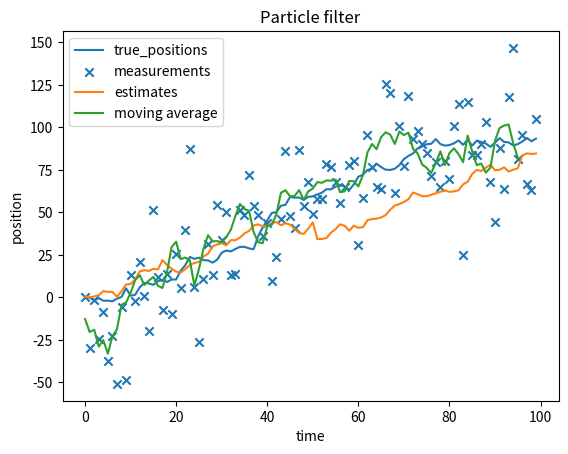

Recreate this plot in Python.
import random
from abc import ABC, abstractmethod
from dataclasses import dataclass

import numpy as np
from scipy import stats


@dataclass
class Particle:
    state: np.ndarray
    weight: float


class ParticleFilter(ABC):
    def __init__(self, x_0: np.ndarray, nb_particles: int, r_eff: float, resample_threshold: float):
        self.nb_particles = nb_particles
        self.particles = [Particle(x_0, 1 / nb_particles) for _ in range(nb_particles)]
        self.n_eff_threshold = r_eff * self.nb_particles
        self.resample_threshold = resample_threshold

    @abstractmethod
    def predict_next_step(self, p: Particle, u: np.ndarray):
        ...

    @abstractmethod
    def pdf_reading(self, p: Particle, z: np.ndarray):
        ...

    def step(self, u: np.ndarray):
        for i in range(self.nb_particles):
            self.particles[i] = self.predict_next_step(self.particles[i], u)

    def update(self, z: np.ndarray):
        total_weight = 0
        for i in range(self.nb_particles):
            p = self.particles[i]
            pdf = self.pdf_reading(p, z)
            self.particles[i].weight *= pdf

            total_weight += self.particles[i].weight
            if total_weight / self.nb_particles < self.resample_threshold:
                self.particles = self._resample(self.particles, self.nb_particles)
            else:
                for i in range(self.nb_particles):
                    self.particles[i].weight /= total_weight

            n_eff = 1 / sum(map(lambda p: p.weight ** 2, self.particles))
            if n_eff < self.n_eff_threshold:
                self.particles = self._resample(self.particles, self.nb_particles)

    @staticmethod
    def _resample(particles, nb_particles):
        states = list(map(lambda p: p.state, particles))
        weights = list(map(lambda p: p.weight, particles))
        new_states = random.choices(states, weights, k=nb_particles)
        new_weight = 1 / nb_particles
        return list(map(lambda s: Particle(s, new_weight), new_states))

    @property
    def x_hat(self):
        sum_of_states = sum(map(lambda p: p.state, self.particles))
        return sum_of_states / self.nb_particles


if __name__ == '__main__':
    import matplotlib.pyplot as plt


    class TestPF(ParticleFilter):
        def __init__(self, x_0: np.ndarray, nb_particles: int, r_eff: float, resample_threshold: float,
                     step_std: float, update_std: float):
            super().__init__(x_0, nb_particles, r_eff, resample_threshold)
            self.step_std = step_std
            self.update_std = update_std

        def predict_next_step(self, p: Particle, u: np.ndarray):
            new_state = p.state + u + np.random.randn() * self.step_std
            return Particle(new_state, p.weight)

        def pdf_reading(self, p: Particle, z: np.ndarray):
            dist = stats.norm(loc=p.state, scale=self.update_std)
            return dist.pdf(z)


    x_0 = np.array([[0]])
    nb_particles = 100
    r_eff = 50
    resample_threshold = 1e-5

    true_position = 0
    nb_steps = 100
    step_size = 1
    step_std = 2
    update_std = 25

    pf = TestPF(x_0, nb_particles, r_eff, resample_threshold, step_std, update_std)

    true_positions = []
    measurements = []
    estimates = []

    for i in range(nb_steps):
        true_position += step_size + np.random.randn() * step_std
        measurement = true_position + np.random.randn() * update_std

        pf.step(np.array([step_size]))
        pf.update(measurement)

        true_positions.append(true_position)
        measurements.append(measurement)
        estimates.append(pf.x_hat)


    def moving_average(a, n=3):
        ret = np.cumsum(a, dtype=float)
        ret[n:] = ret[n:] - ret[:-n]
        return ret[n - 1:] / n


    m_average = moving_average(measurements, n=5).squeeze()
    estimates = np.array(estimates).squeeze()

    plt.plot(range(nb_steps), true_positions, label='true_positions')
    plt.scatter(range(nb_steps), measurements, marker='x', label='measurements')
    plt.plot(range(nb_steps), estimates, label='estimates')
    plt.plot(range(len(m_average)), m_average, label='moving average')
    plt.title('Particle filter')
    plt.xlabel('time')
    plt.ylabel('position')
    plt.legend()
    plt.show()
